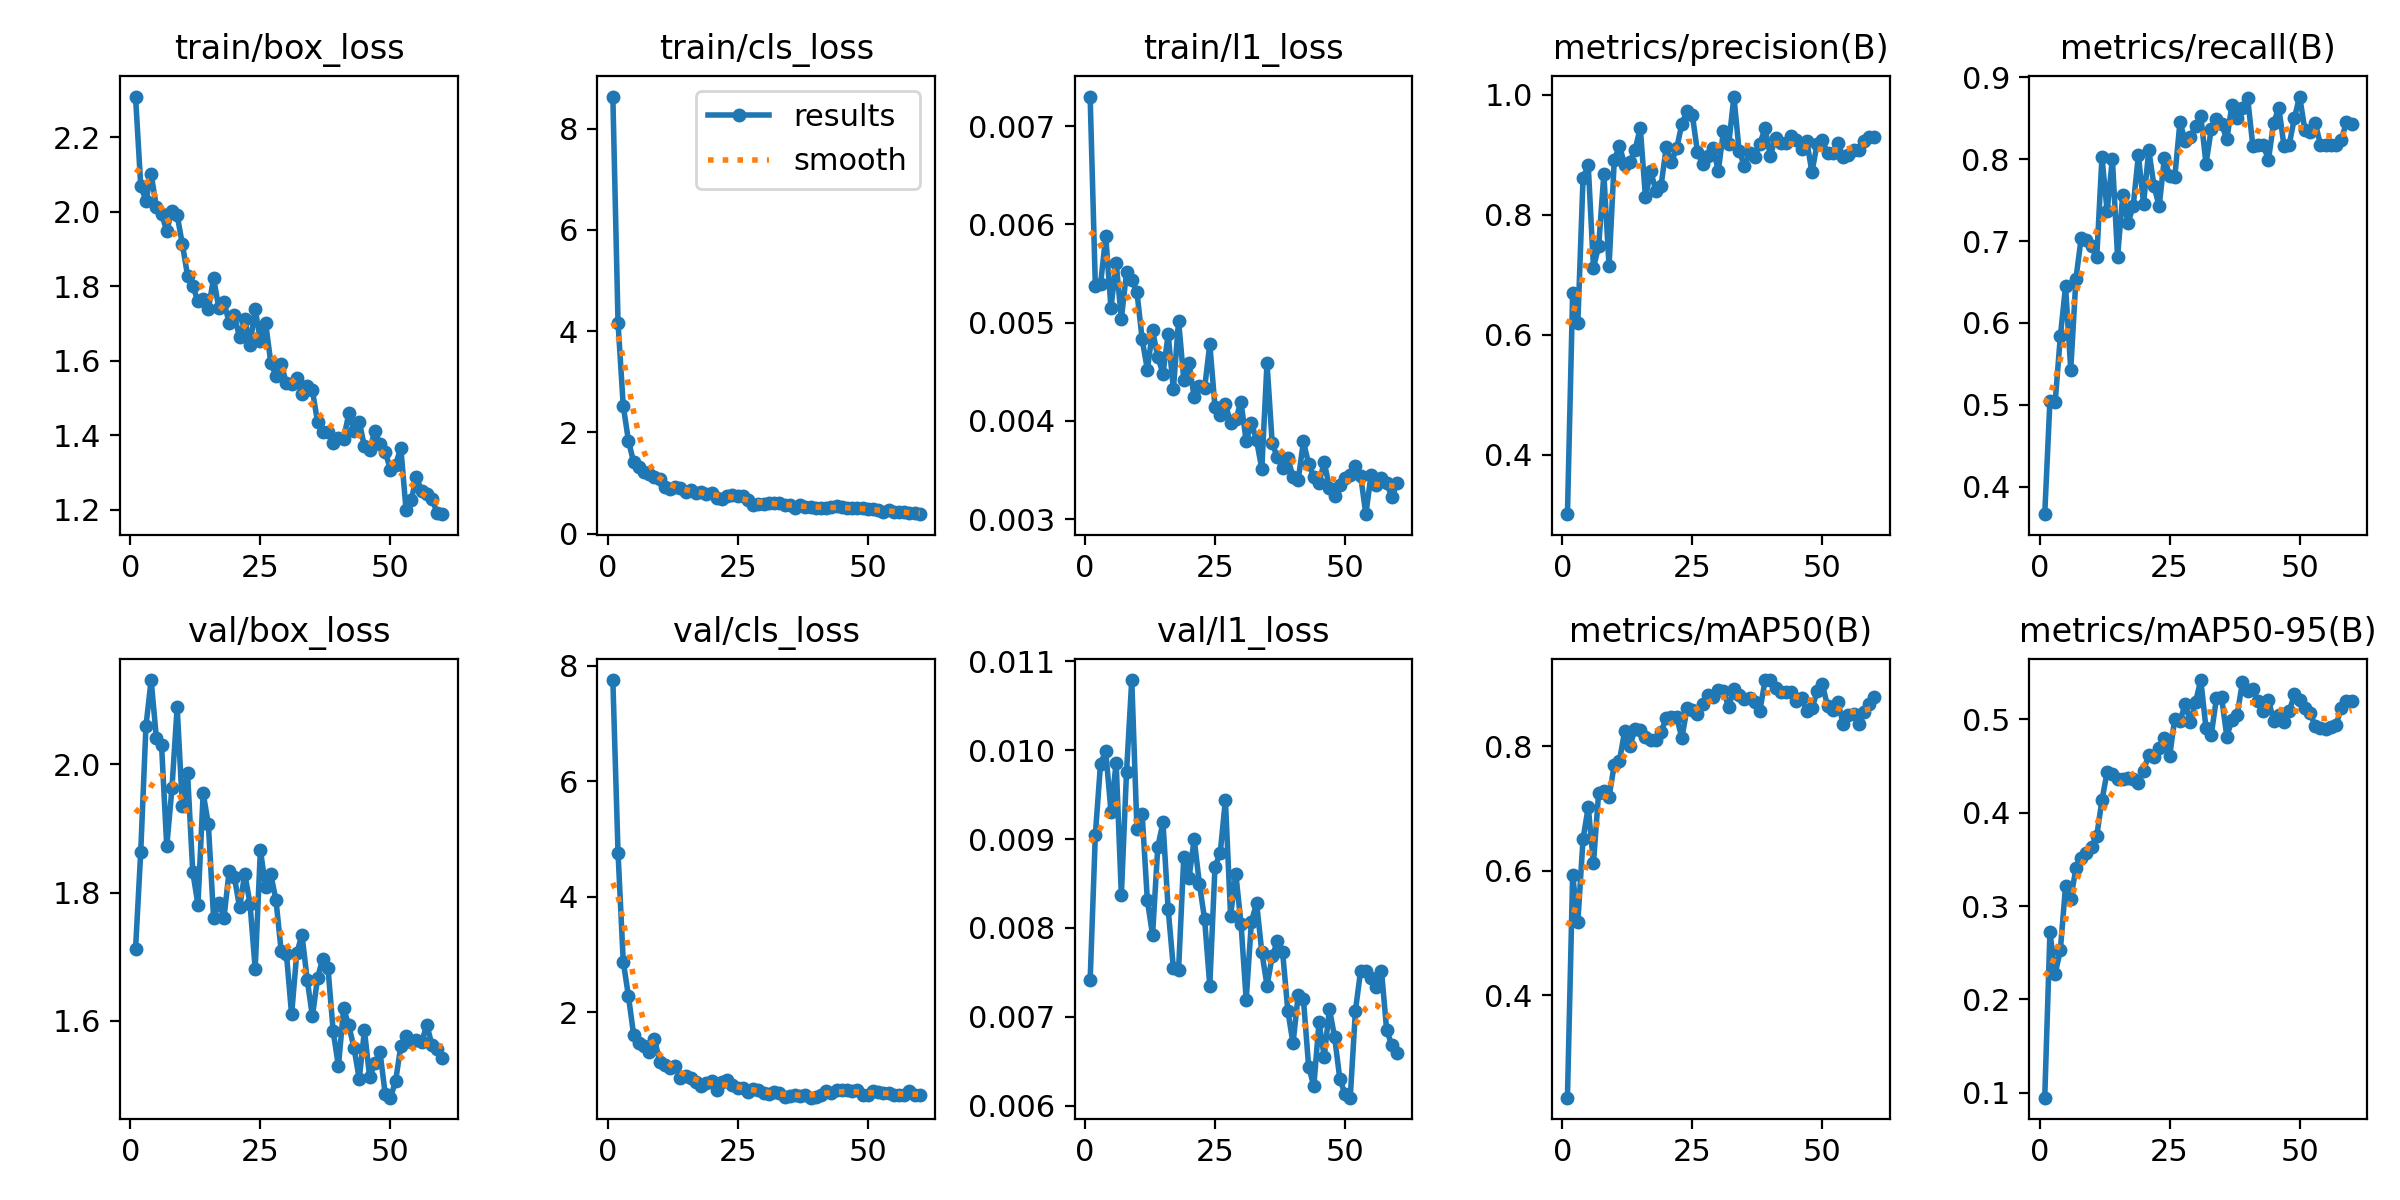

Source data for this figure (header and first rows):
epoch, time, train/box_loss, train/cls_loss, train/l1_loss, metrics/precision(B), metrics/recall(B), metrics/mAP50(B), metrics/mAP50-95(B), val/box_loss, val/cls_loss, val/l1_loss, lr/pg0, lr/pg1, lr/pg2
1, 20.77, 2.309, 8.632, 0.0073, 0.3011, 0.3667, 0.2349, 0.09487, 1.712, 7.755, 0.00741, 0.000516, 0.000516, 0.000516
2, 30.57, 2.069, 4.159, 0.00537, 0.6691, 0.5053, 0.593, 0.2723, 1.864, 4.757, 0.00905, 0.001054, 0.001054, 0.001054
3, 39.51, 2.029, 2.524, 0.00539, 0.6199, 0.5032, 0.5176, 0.2273, 2.059, 2.875, 0.00985, 0.001574, 0.001574, 0.001574
4, 49.27, 2.101, 1.833, 0.00588, 0.8612, 0.5838, 0.651, 0.2528, 2.131, 2.278, 0.00999, 0.001584, 0.001584, 0.001584
5, 58.92, 2.012, 1.41, 0.00515, 0.8821, 0.6447, 0.7024, 0.3213, 2.041, 1.603, 0.00931, 0.001557, 0.001557, 0.001557
6, 67.14, 1.994, 1.317, 0.00561, 0.712, 0.5432, 0.6121, 0.3078, 2.03, 1.463, 0.00986, 0.001529, 0.001529, 0.001529
7, 77.05, 1.948, 1.214, 0.00504, 0.7474, 0.6541, 0.7255, 0.3407, 1.872, 1.412, 0.00837, 0.001502, 0.001502, 0.001502
8, 88.11, 2.003, 1.182, 0.00551, 0.8677, 0.7033, 0.7277, 0.3518, 1.963, 1.313, 0.00976, 0.001474, 0.001474, 0.001474
9, 97.5, 1.991, 1.114, 0.00543, 0.7139, 0.7007, 0.7188, 0.3572, 2.089, 1.542, 0.01079, 0.001447, 0.001447, 0.001447
10, 106.6, 1.913, 1.083, 0.00531, 0.8907, 0.6936, 0.7704, 0.3638, 1.935, 1.142, 0.00911, 0.001419, 0.001419, 0.001419
11, 116.6, 1.828, 0.9121, 0.00483, 0.9151, 0.6804, 0.7771, 0.3752, 1.986, 1.076, 0.00928, 0.001392, 0.001392, 0.001392
12, 125.9, 1.801, 0.8897, 0.00452, 0.8831, 0.8024, 0.824, 0.4136, 1.832, 1.031, 0.00831, 0.001364, 0.001364, 0.001364
13, 135.3, 1.759, 0.9145, 0.00492, 0.8877, 0.7361, 0.7998, 0.4437, 1.781, 1.065, 0.00792, 0.001337, 0.001337, 0.001337
14, 144.6, 1.767, 0.8941, 0.00465, 0.908, 0.8006, 0.8285, 0.4412, 1.955, 0.8537, 0.00891, 0.001309, 0.001309, 0.001309
15, 154.3, 1.738, 0.8311, 0.00448, 0.9447, 0.6811, 0.8268, 0.4364, 1.907, 0.8909, 0.00919, 0.001282, 0.001282, 0.001282
16, 162.4, 1.822, 0.8673, 0.00488, 0.8291, 0.7562, 0.8155, 0.4363, 1.761, 0.8548, 0.00821, 0.001254, 0.001254, 0.001254
17, 172.4, 1.742, 0.8073, 0.00432, 0.8723, 0.7222, 0.81, 0.4368, 1.784, 0.7962, 0.00755, 0.001227, 0.001227, 0.001227
18, 183, 1.758, 0.8142, 0.00502, 0.8402, 0.7425, 0.8107, 0.4363, 1.761, 0.7156, 0.00753, 0.001199, 0.001199, 0.001199
19, 191.1, 1.701, 0.7853, 0.00442, 0.8486, 0.8045, 0.8229, 0.432, 1.834, 0.7649, 0.0088, 0.001172, 0.001172, 0.001172
20, 201.3, 1.721, 0.7973, 0.00459, 0.9126, 0.7455, 0.8458, 0.4449, 1.824, 0.8143, 0.00856, 0.001144, 0.001144, 0.001144
21, 211.2, 1.662, 0.7094, 0.00424, 0.8881, 0.8112, 0.8469, 0.4621, 1.777, 0.6481, 0.009, 0.001117, 0.001117, 0.001117
22, 219.8, 1.711, 0.6905, 0.00435, 0.9104, 0.767, 0.8464, 0.4601, 1.829, 0.7812, 0.0085, 0.001089, 0.001089, 0.001089
23, 229.8, 1.641, 0.7519, 0.00433, 0.9514, 0.7425, 0.8138, 0.4695, 1.783, 0.824, 0.0081, 0.001062, 0.001062, 0.001062
24, 240.1, 1.74, 0.7536, 0.00478, 0.9733, 0.8013, 0.861, 0.4799, 1.681, 0.7345, 0.00735, 0.001034, 0.001034, 0.001034
25, 250.1, 1.652, 0.735, 0.00414, 0.9669, 0.7799, 0.8588, 0.4602, 1.866, 0.6864, 0.00869, 0.001007, 0.001007, 0.001007
26, 258.7, 1.701, 0.7407, 0.00406, 0.9041, 0.7782, 0.8519, 0.5008, 1.809, 0.6922, 0.00884, 0.0009794, 0.0009794, 0.0009794
27, 269.2, 1.595, 0.6607, 0.00417, 0.8847, 0.8455, 0.8678, 0.4987, 1.829, 0.6192, 0.00944, 0.0009519, 0.0009519, 0.0009519
28, 279.4, 1.56, 0.5739, 0.00398, 0.8972, 0.8216, 0.8818, 0.5159, 1.788, 0.6722, 0.00814, 0.0009244, 0.0009244, 0.0009244
29, 288.4, 1.591, 0.5877, 0.00402, 0.9104, 0.8271, 0.8796, 0.4971, 1.709, 0.6486, 0.00861, 0.0008968, 0.0008968, 0.0008968
30, 299.1, 1.539, 0.5847, 0.00419, 0.8732, 0.8402, 0.8902, 0.5188, 1.705, 0.5981, 0.00805, 0.0008693, 0.0008693, 0.0008693
31, 309.1, 1.539, 0.6136, 0.00379, 0.9396, 0.8524, 0.889, 0.5421, 1.61, 0.5803, 0.00719, 0.0008418, 0.0008418, 0.0008418
32, 318.5, 1.555, 0.6129, 0.00398, 0.917, 0.7943, 0.863, 0.4905, 1.706, 0.6083, 0.00807, 0.0008143, 0.0008143, 0.0008143
33, 327.8, 1.511, 0.5957, 0.0038, 0.9968, 0.8362, 0.8929, 0.4831, 1.734, 0.6015, 0.00828, 0.0007868, 0.0007868, 0.0007868
34, 337.7, 1.533, 0.5727, 0.00351, 0.9066, 0.849, 0.8819, 0.5224, 1.664, 0.5329, 0.00773, 0.0007593, 0.0007593, 0.0007593
35, 347.7, 1.52, 0.57, 0.00459, 0.8814, 0.8431, 0.8766, 0.5235, 1.607, 0.5522, 0.00735, 0.0007318, 0.0007318, 0.0007318
36, 356.4, 1.435, 0.5158, 0.00377, 0.9022, 0.8241, 0.8778, 0.4816, 1.667, 0.5673, 0.00768, 0.0007043, 0.0007043, 0.0007043
37, 367, 1.409, 0.5671, 0.00363, 0.896, 0.8665, 0.8709, 0.4998, 1.697, 0.5473, 0.00785, 0.0006768, 0.0006768, 0.0006768
38, 376.8, 1.409, 0.5325, 0.00352, 0.9185, 0.8505, 0.8575, 0.5049, 1.682, 0.5596, 0.00773, 0.0006493, 0.0006493, 0.0006493
39, 385.2, 1.379, 0.5194, 0.00362, 0.9439, 0.863, 0.9063, 0.5397, 1.584, 0.5167, 0.00707, 0.0006218, 0.0006218, 0.0006218
40, 394.9, 1.391, 0.5125, 0.00343, 0.8982, 0.8747, 0.9066, 0.5298, 1.53, 0.5327, 0.0067, 0.0005943, 0.0005943, 0.0005943
41, 405.4, 1.39, 0.5036, 0.0034, 0.9277, 0.8164, 0.8936, 0.5325, 1.62, 0.5684, 0.00725, 0.0005668, 0.0005668, 0.0005668
42, 414.1, 1.458, 0.5064, 0.00379, 0.9192, 0.8177, 0.8874, 0.5192, 1.593, 0.6375, 0.0072, 0.0005393, 0.0005393, 0.0005393
43, 423.6, 1.411, 0.5242, 0.00356, 0.9201, 0.8177, 0.8876, 0.5091, 1.558, 0.5919, 0.00644, 0.0005118, 0.0005118, 0.0005118
44, 434.3, 1.436, 0.5442, 0.00343, 0.9314, 0.799, 0.8872, 0.5211, 1.51, 0.652, 0.00622, 0.0004843, 0.0004843, 0.0004843
45, 444, 1.37, 0.5178, 0.00337, 0.9246, 0.8443, 0.8732, 0.4986, 1.585, 0.6451, 0.00694, 0.0004568, 0.0004568, 0.0004568
46, 452.8, 1.36, 0.5106, 0.00358, 0.9095, 0.8626, 0.878, 0.5042, 1.513, 0.6453, 0.00655, 0.0004293, 0.0004293, 0.0004293
47, 463.4, 1.412, 0.5144, 0.00332, 0.9228, 0.8158, 0.8572, 0.4969, 1.534, 0.6397, 0.00709, 0.0004017, 0.0004017, 0.0004017
48, 474.1, 1.375, 0.4992, 0.00324, 0.871, 0.8177, 0.8609, 0.5086, 1.551, 0.6453, 0.00677, 0.0003742, 0.0003742, 0.0003742
49, 483, 1.356, 0.503, 0.00335, 0.918, 0.8505, 0.8882, 0.5267, 1.486, 0.5623, 0.0063, 0.0003467, 0.0003467, 0.0003467
50, 494, 1.308, 0.4786, 0.00342, 0.9236, 0.8763, 0.8995, 0.5206, 1.48, 0.5635, 0.00613, 0.0003192, 0.0003192, 0.0003192
51, 512.2, 1.321, 0.4831, 0.00345, 0.9022, 0.8361, 0.865, 0.5124, 1.507, 0.6363, 0.00609, 0.0002917, 0.0002917, 0.0002917
52, 522.8, 1.366, 0.4748, 0.00354, 0.9026, 0.8328, 0.8586, 0.5069, 1.561, 0.6089, 0.00707, 0.0002642, 0.0002642, 0.0002642
53, 533, 1.2, 0.4355, 0.00344, 0.9195, 0.844, 0.8706, 0.4926, 1.577, 0.5959, 0.00752, 0.0002367, 0.0002367, 0.0002367
54, 543.6, 1.227, 0.4601, 0.00305, 0.8965, 0.8177, 0.8364, 0.4908, 1.568, 0.5915, 0.00752, 0.0002092, 0.0002092, 0.0002092
55, 552.2, 1.287, 0.4325, 0.00345, 0.9002, 0.8177, 0.8497, 0.4896, 1.57, 0.5695, 0.00744, 0.0001817, 0.0001817, 0.0001817
56, 562.5, 1.25, 0.4252, 0.00335, 0.9073, 0.8177, 0.8515, 0.4918, 1.567, 0.5654, 0.00734, 0.0001542, 0.0001542, 0.0001542
57, 572.6, 1.243, 0.4256, 0.00342, 0.9075, 0.8177, 0.8359, 0.4943, 1.594, 0.564, 0.00752, 0.0001267, 0.0001267, 0.0001267
58, 581.2, 1.228, 0.4053, 0.00337, 0.9233, 0.8231, 0.8553, 0.5117, 1.562, 0.6241, 0.00685, 9.91865e-05, 9.91865e-05, 9.91865e-05
59, 591.9, 1.191, 0.3998, 0.00322, 0.9301, 0.8452, 0.8675, 0.5199, 1.556, 0.5576, 0.00668, 7.1681e-05, 7.1681e-05, 7.1681e-05
60, 602.6, 1.188, 0.3844, 0.00337, 0.9301, 0.8425, 0.8789, 0.5198, 1.542, 0.5631, 0.00659, 4.41755e-05, 4.41755e-05, 4.41755e-05
